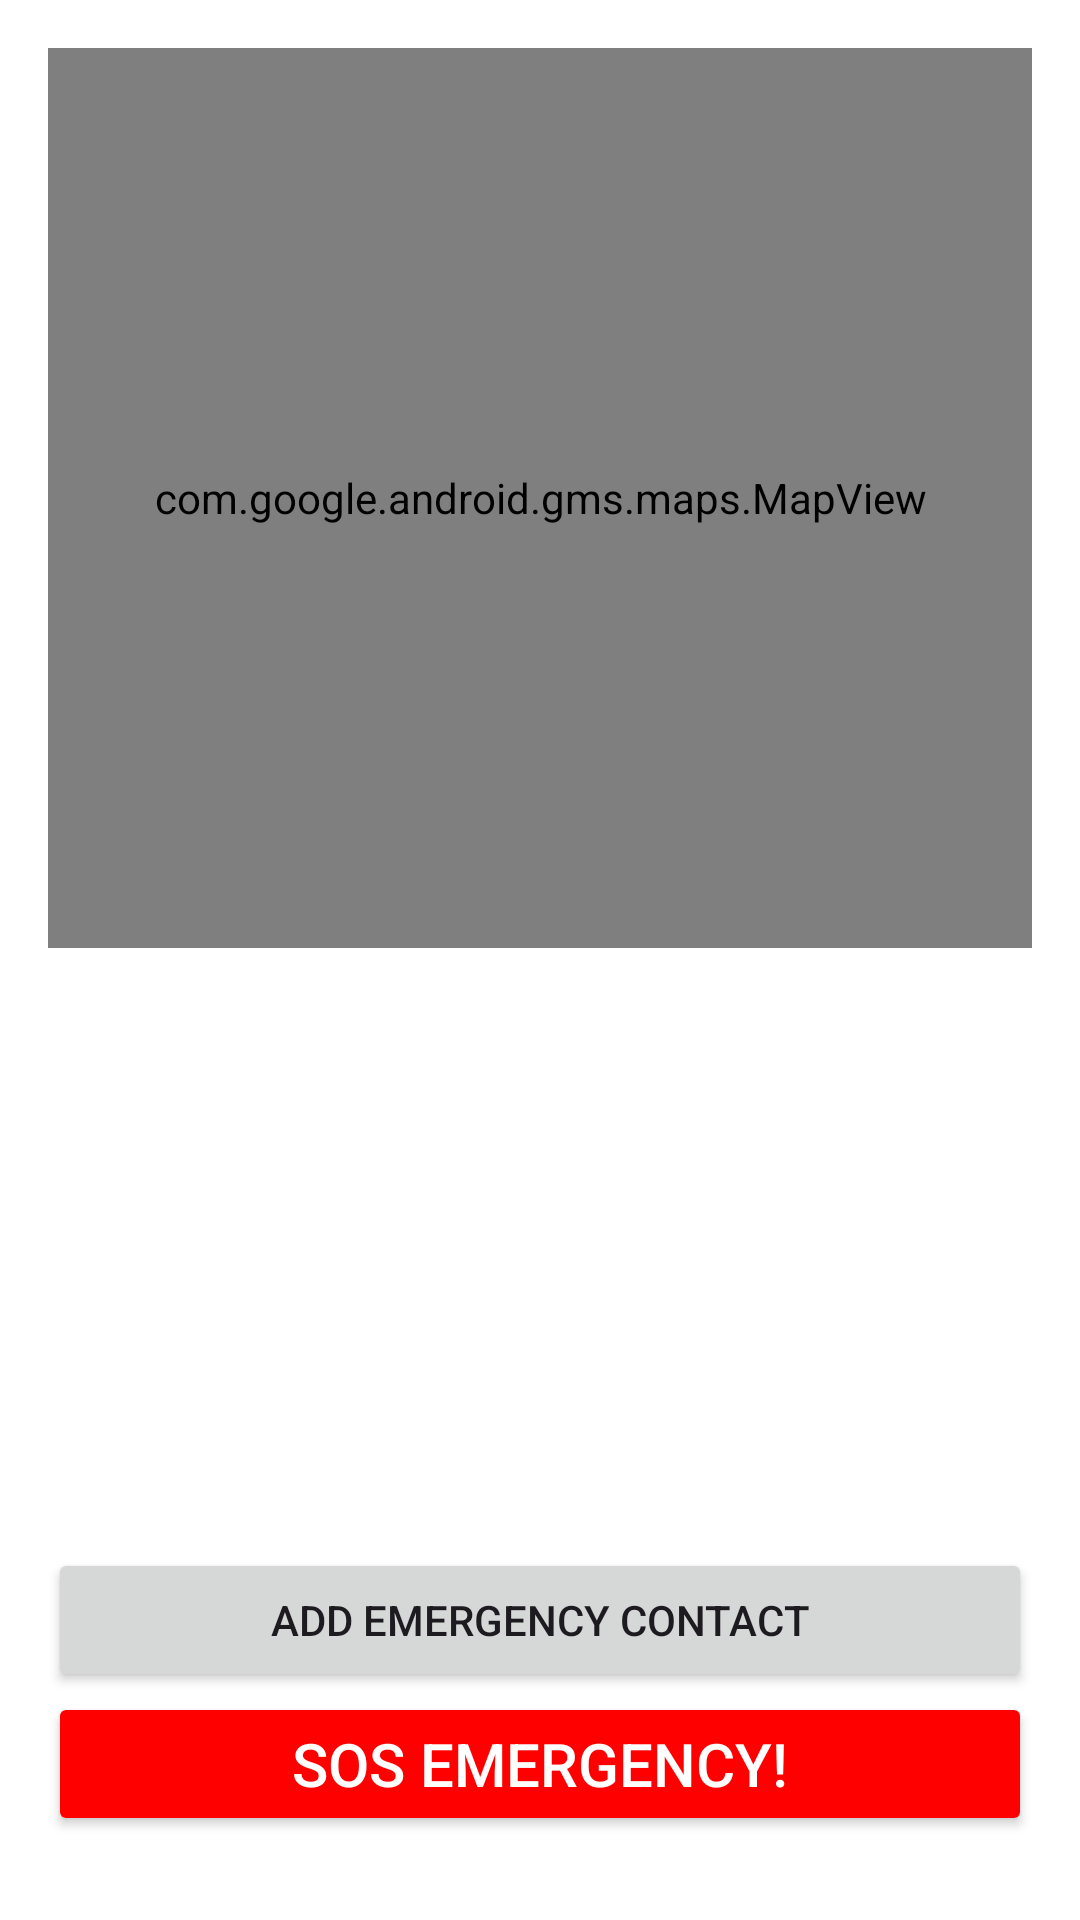

Here is an Android app screen rendered from its layout file. Give the layout XML and the strings, colors and styles it references.
<!-- AndroidManifest.xml: application theme Theme.MedGenie -->
<!-- res/layout/sos_emergency.xml -->
<?xml version="1.0" encoding="utf-8"?>
<RelativeLayout xmlns:android="http://schemas.android.com/apk/res/android"
    android:layout_width="match_parent"
    android:layout_height="match_parent"
    android:padding="16dp">

    
    <com.google.android.gms.maps.MapView
        android:id="@+id/mapView"
        android:layout_width="match_parent"
        android:layout_height="300dp"
        android:layout_alignParentTop="true"/>

    
    <ListView
        android:id="@+id/listViewContacts"
        android:layout_width="match_parent"
        android:layout_height="200dp"
        android:layout_below="@id/mapView"
        android:padding="8dp"/>

    
    <Button
        android:id="@+id/btnAddContact"
        android:layout_width="match_parent"
        android:layout_height="wrap_content"
        android:layout_below="@id/listViewContacts"
        android:text="Add Emergency Contact"/>

    
    <Button
        android:id="@+id/btnSOS"
        android:layout_width="match_parent"
        android:layout_height="wrap_content"
        android:layout_below="@id/btnAddContact"
        android:text="SOS Emergency!"
        android:textColor="#FFFFFF"
        android:backgroundTint="#FF0000"
        android:textSize="20sp"/>
</RelativeLayout>
<!-- resources referenced by this layout -->
<resources>
  <style name="Theme.MedGenie" parent="Base.Theme.MedGenie" />
  <style name="Base.Theme.MedGenie" parent="Theme.Material3.DayNight.NoActionBar">
          
          <item name="colorPrimary">@color/purple_500</item>
          <item name="colorPrimaryVariant">@color/purple_700</item>
          <item name="colorOnPrimary">@color/white</item>
          <item name="android:windowBackground">@color/white</item>
          
      </style>
  <!-- not gathered from this repository: default colours our renderer supplied (Android Studio template values) -->
  <color name="purple_500">#FF6200EE</color>
  <color name="purple_700">#FF3700B3</color>
  <color name="white">#FFFFFFFF</color>
</resources>
